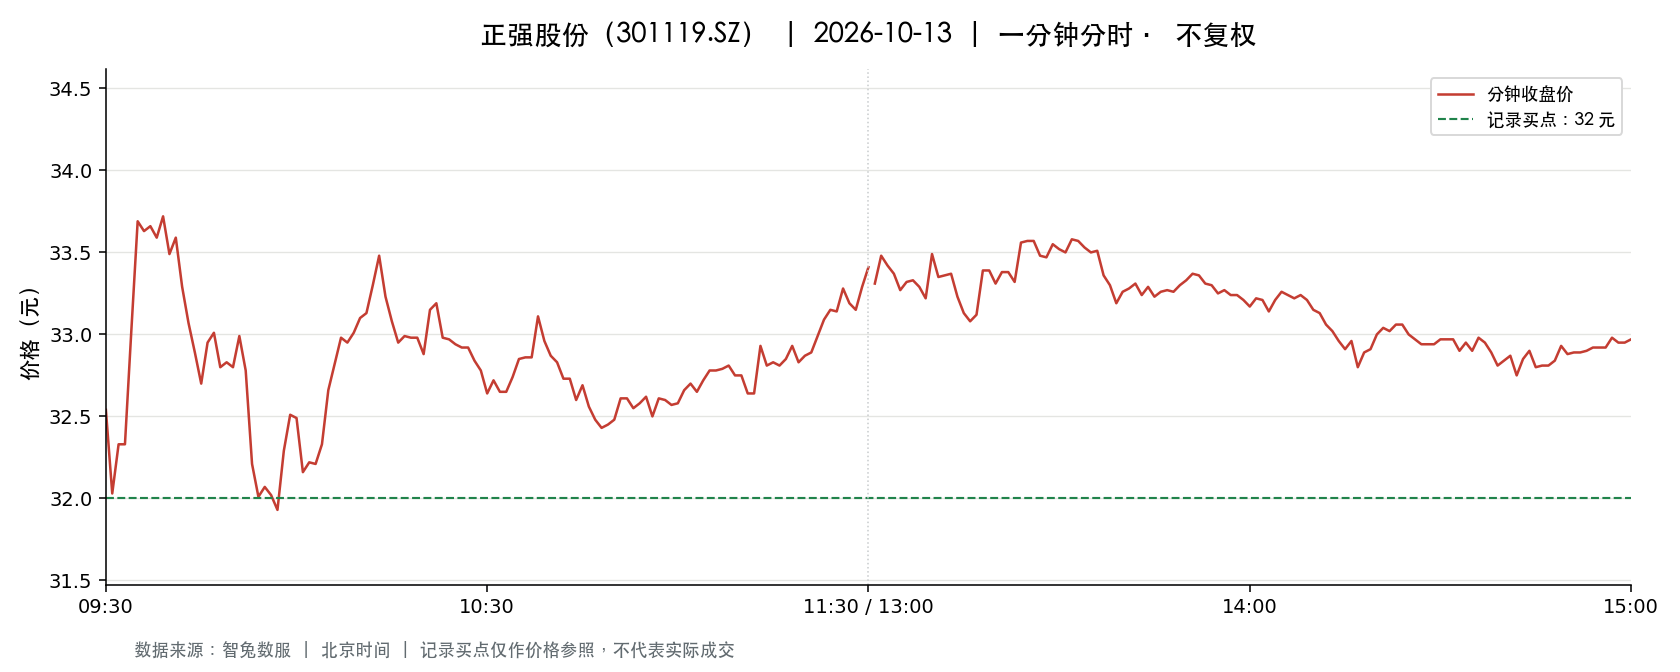

The file beside this chart, header and first rows:
t, o, h, l, c, v, a, pc, sf
2026-10-13 09:30:00, 32.54, 32.54, 32.54, 32.54, 488.0, 1587952, 32.97, 0.0
2026-10-13 09:31:00, 32.27, 32.98, 32.01, 32.03, 2560, 8308586, 32.54, 0.0
2026-10-13 09:32:00, 32.2, 32.62, 32.2, 32.33, 1968, 6366938, 32.03, 0.0
2026-10-13 09:33:00, 32.33, 32.86, 32.33, 32.33, 1595, 5194849, 32.33, 0.0
2026-10-13 09:34:00, 32.32, 33.36, 32.32, 33.02, 1213, 4002854, 32.33, 0.0
2026-10-13 09:35:00, 33.16, 33.7, 33.16, 33.69, 1739, 5800911, 33.02, 0.0
2026-10-13 09:36:00, 33.85, 33.85, 33.2, 33.63, 1722, 5763520, 33.69, 0.0
2026-10-13 09:37:00, 33.63, 33.78, 33.48, 33.66, 1422, 4786381, 33.63, 0.0
2026-10-13 09:38:00, 33.68, 33.98, 33.59, 33.59, 1621, 5482238, 33.66, 0.0
2026-10-13 09:39:00, 33.59, 33.81, 33.59, 33.72, 1280, 4318457, 33.59, 0.0
2026-10-13 09:40:00, 33.79, 33.79, 33.41, 33.49, 728.0, 2443477, 33.72, 0.0
2026-10-13 09:41:00, 33.5, 33.6, 33.46, 33.59, 444.0, 1490772, 33.49, 0.0
2026-10-13 09:42:00, 33.59, 33.72, 33.26, 33.29, 1253, 4184704, 33.59, 0.0
2026-10-13 09:43:00, 33.29, 33.42, 33.07, 33.07, 850.0, 2823376, 33.29, 0.0
2026-10-13 09:44:00, 33.02, 33.27, 32.88, 32.89, 665.0, 2200404, 33.07, 0.0
2026-10-13 09:45:00, 33.01, 33.02, 32.67, 32.7, 698.0, 2297540, 32.89, 0.0
2026-10-13 09:46:00, 32.8, 33.01, 32.8, 32.95, 410.0, 1348841, 32.7, 0.0
2026-10-13 09:47:00, 32.98, 33.17, 32.88, 33.01, 998.0, 3295608, 32.95, 0.0
2026-10-13 09:48:00, 32.96, 33.0, 32.8, 32.8, 495.0, 1627270, 33.01, 0.0
2026-10-13 09:49:00, 32.81, 32.98, 32.8, 32.83, 450.0, 1476905, 32.8, 0.0
2026-10-13 09:50:00, 32.8, 32.99, 32.8, 32.8, 538.0, 1771001, 32.83, 0.0
2026-10-13 09:51:00, 32.83, 33.07, 32.82, 32.99, 489.0, 1611997, 32.8, 0.0
2026-10-13 09:52:00, 33.0, 33.03, 32.7, 32.78, 529.0, 1736648, 32.99, 0.0
2026-10-13 09:53:00, 32.78, 32.78, 32.05, 32.21, 1031, 3328522, 32.78, 0.0
2026-10-13 09:54:00, 32.09, 32.19, 32.01, 32.01, 805.0, 2583389, 32.21, 0.0
2026-10-13 09:55:00, 32.11, 32.29, 32.07, 32.07, 572.0, 1838177, 32.01, 0.0
2026-10-13 09:56:00, 32.15, 32.17, 32.02, 32.02, 433.0, 1390724, 32.07, 0.0
2026-10-13 09:57:00, 32.02, 32.02, 31.79, 31.93, 1223, 3898408, 32.02, 0.0
2026-10-13 09:58:00, 31.97, 32.29, 31.97, 32.29, 233.0, 748546, 31.93, 0.0
2026-10-13 09:59:00, 32.29, 32.51, 32.25, 32.51, 351.0, 1135324, 32.29, 0.0
2026-10-13 10:00:00, 32.51, 32.51, 32.37, 32.49, 99.0, 321061, 32.51, 0.0
2026-10-13 10:01:00, 32.38, 32.38, 32.15, 32.16, 283.0, 914178, 32.49, 0.0
2026-10-13 10:02:00, 32.13, 32.26, 32.11, 32.22, 191.0, 614640, 32.16, 0.0
2026-10-13 10:03:00, 32.23, 32.36, 32.2, 32.21, 165.0, 532567, 32.22, 0.0
2026-10-13 10:04:00, 32.21, 32.35, 32.21, 32.33, 255.0, 822638, 32.21, 0.0
2026-10-13 10:05:00, 32.37, 32.66, 32.37, 32.66, 688.0, 2236028, 32.33, 0.0
2026-10-13 10:06:00, 32.8, 32.86, 32.73, 32.82, 121.0, 397024, 32.66, 0.0
2026-10-13 10:07:00, 32.82, 32.98, 32.77, 32.98, 357.0, 1171575, 32.82, 0.0
2026-10-13 10:08:00, 32.97, 33.0, 32.87, 32.95, 334.0, 1100815, 32.98, 0.0
2026-10-13 10:09:00, 32.89, 33.02, 32.89, 33.01, 196.0, 646692, 32.95, 0.0
2026-10-13 10:10:00, 33.1, 33.18, 33.04, 33.1, 296.0, 980024, 33.01, 0.0
2026-10-13 10:11:00, 33.07, 33.18, 33.07, 33.13, 164.0, 544752, 33.1, 0.0
2026-10-13 10:12:00, 33.15, 33.37, 33.08, 33.3, 445.0, 1481865, 33.13, 0.0
2026-10-13 10:13:00, 33.26, 33.48, 33.21, 33.48, 370.0, 1232780, 33.3, 0.0
2026-10-13 10:14:00, 33.48, 33.48, 33.23, 33.23, 220.0, 733831, 33.48, 0.0
2026-10-13 10:15:00, 33.27, 33.28, 33.08, 33.08, 182.0, 605956, 33.23, 0.0
2026-10-13 10:16:00, 33.08, 33.11, 32.95, 32.95, 91.0, 300623, 33.08, 0.0
2026-10-13 10:17:00, 32.93, 33.01, 32.87, 32.99, 101.0, 332654, 32.95, 0.0
2026-10-13 10:18:00, 32.98, 32.99, 32.95, 32.98, 172.0, 566946, 32.99, 0.0
2026-10-13 10:19:00, 32.98, 33.01, 32.97, 32.98, 397.0, 1308263, 32.98, 0.0
2026-10-13 10:20:00, 32.88, 33.0, 32.88, 32.88, 237.0, 779555, 32.98, 0.0
2026-10-13 10:21:00, 32.88, 33.16, 32.86, 33.15, 159.0, 526590, 32.88, 0.0
2026-10-13 10:22:00, 33.33, 33.33, 33.19, 33.19, 91.0, 302641, 33.15, 0.0
2026-10-13 10:23:00, 33.17, 33.17, 32.97, 32.98, 125.0, 413850, 33.19, 0.0
2026-10-13 10:24:00, 33.01, 33.01, 32.9, 32.97, 83.0, 273758, 32.98, 0.0
2026-10-13 10:25:00, 32.97, 33.0, 32.88, 32.94, 315.0, 1037827, 32.97, 0.0
2026-10-13 10:26:00, 32.99, 32.99, 32.9, 32.92, 104.0, 342480, 32.94, 0.0
2026-10-13 10:27:00, 32.92, 32.99, 32.92, 32.92, 140.0, 461457, 32.92, 0.0
2026-10-13 10:28:00, 32.92, 32.92, 32.84, 32.84, 94.0, 308936, 32.92, 0.0
2026-10-13 10:29:00, 32.85, 32.85, 32.78, 32.78, 123.0, 403677, 32.84, 0.0
... 181 more rows
